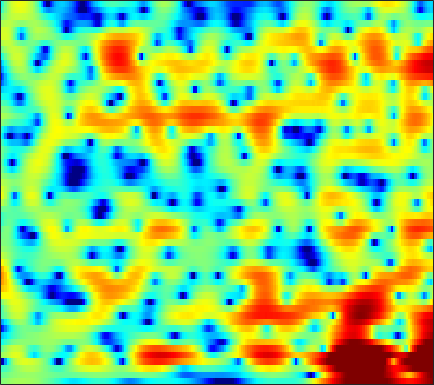

The table this chart was drawn from, first rows:
-0.050011, 0.16587, 0.42662, 0.6574, 0.80794, 0.97868, 1.1167, 1.1964, 1.2713, 1.3184, 1.3335, 1.3214, 1.2744, 1.1897, 1.1031, 0.95056, 0.75283, 0.58425, 0.32231, 0.021856, -0.31843, -0.60052, -1.0156, -1.4664
-1.111, -0.8853, -0.5987, -0.3299, -0.1432, 0.08606, 0.2924, 0.43, 0.5893, 0.7175, 0.8118, 0.8588, 0.887, 0.8766, 0.8432, 0.7679, 0.6591, 0.5576, 0.3992, 0.2203, 0.0277, -0.1215, -0.3215, -0.5134
-2.72, -2.598, -2.235, -1.692, -1.219, -0.5628, 0.06811, 0.4977, 0.9916, 1.389, 1.683, 1.835, 1.947, 1.964, 1.914, 1.77, 1.54, 1.314, 0.9411, 0.4955, -0.01352, -0.4239, -0.9842, -1.523
-17.14, -16.61, -8.627, -4.369, -2.248, -0.2203, 1.214, 1.99, 2.719, 3.173, 3.397, 3.438, 3.363, 3.171, 2.974, 2.653, 2.274, 1.942, 1.417, 0.7485, -0.1252, -0.9655, -2.438, -4.498
0.9442, 1.11, 1.533, 2.099, 2.531, 3.05, 3.404, 3.516, 3.418, 2.992, 2.175, 1.272, -0.3573, -2.492, -4.277, -5.991, -5.594, -4.351, -2.702, -1.555, -0.9617, -0.8318, -1.036, -1.601
-1.338, -0.4488, 0.5266, 1.314, 1.776, 2.232, 2.492, 2.549, 2.427, 2.05, 1.402, 0.7398, -0.3372, -1.55, -2.368, -2.948, -2.71, -2.153, -1.245, -0.425, 0.1726, 0.447, 0.5709, 0.4239
-4.614, -3.791, -2.844, -2.017, -1.473, -0.855, -0.3676, -0.08873, 0.1826, 0.3422, 0.4057, 0.4033, 0.3623, 0.3068, 0.2849, 0.2985, 0.3689, 0.4516, 0.5934, 0.748, 0.8844, 0.9621, 1.006, 0.9832
-6.761, -6.252, -5.428, -4.538, -3.87, -3.025, -2.28, -1.794, -1.25, -0.8191, -0.496, -0.3132, -0.1234, 0.016, 0.1059, 0.2103, 0.3281, 0.4305, 0.5945, 0.7799, 0.964, 1.103, 1.281, 1.444
-14.64, -12.4, -9.377, -6.901, -5.414, -3.833, -2.625, -1.919, -1.22, -0.7615, -0.5031, -0.427, -0.453, -0.5703, -0.6809, -0.822, -0.8837, -0.8354, -0.6376, -0.2873, 0.1678, 0.5553, 1.076, 1.584
-8.545, -7.405, -5.498, -3.651, -2.451, -1.146, -0.179, 0.347, 0.7711, 0.8809, 0.6762, 0.3111, -0.4804, -1.66, -2.812, -4.659, -6.467, -7.141, -6.402, -4.513, -2.578, -1.312, 0.0797, 1.165
-1.946, -1.34, -0.4439, 0.4496, 1.058, 1.755, 2.271, 2.515, 2.621, 2.456, 1.992, 1.426, 0.3394, -1.187, -2.648, -5.038, -7.644, -8.823, -7.907, -5.655, -3.593, -2.355, -1.08, -0.1817
-2.375, -1.071, 0.343, 1.443, 2.085, 2.724, 3.137, 3.292, 3.307, 3.12, 2.726, 2.309, 1.62, 0.7989, 0.1414, -0.7274, -1.493, -1.948, -2.375, -2.606, -2.673, -2.693, -2.753, -2.871
-0.5176, 0.6584, 1.857, 2.721, 3.173, 3.56, 3.716, 3.695, 3.518, 3.185, 2.716, 2.29, 1.644, 0.9193, 0.3345, -0.4996, -1.352, -2.012, -2.952, -3.908, -4.893, -5.639, -6.607, -7.418
3.998, 4.214, 4.394, 4.431, 4.355, 4.106, 3.693, 3.297, 2.663, 1.928, 1.145, 0.5381, -0.2843, -1.095, -1.717, -2.569, -3.537, -4.348, -5.653, -7.325, -9.539, -11.6, -14.91, -18.02
6.928, 6.596, 6.049, 5.362, 4.741, 3.771, 2.64, 1.688, 0.2753, -1.274, -2.883, -4.029, -5.295, -6.001, -6.208, -6.263, -6.406, -6.636, -7.256, -8.296, -9.818, -11.24, -13.54, -15.21
8.428, 7.722, 6.605, 5.283, 4.158, 2.5, 0.6581, -0.8559, -3.066, -5.665, -9.064, -12.7, -22.11, -21.49, -14.76, -10.46, -8.12, -7.12, -6.46, -6.331, -6.631, -7.071, -7.742, -8.457
9.057, 8.06, 6.452, 4.493, 2.765, 0.1016, -2.883, -5.08, -7.3, -8.334, -8.648, -8.736, -8.668, -7.975, -7.08, -5.723, -4.494, -3.773, -3.149, -2.947, -3.15, -3.544, -4.44, -5.911
7.825, 6.815, 5.167, 3.094, 1.187, -1.999, -6.215, -10.35, -14.38, -11.18, -7.926, -6.289, -4.689, -3.511, -2.784, -1.934, -1.258, -0.8633, -0.4992, -0.368, -0.4545, -0.6815, -1.229, -2.003
4.762, 4.084, 3.011, 1.761, 0.7361, -0.689, -2.054, -2.902, -3.649, -3.91, -3.763, -3.481, -2.986, -2.447, -2.05, -1.552, -1.093, -0.8053, -0.4875, -0.249, -0.09615, -0.05228, -0.0666, -0.1228
2.385, 2.038, 1.474, 0.8266, 0.3041, -0.4117, -1.09, -1.548, -2.065, -2.424, -2.63, -2.678, -2.64, -2.473, -2.279, -1.969, -1.595, -1.285, -0.8675, -0.4564, -0.08823, 0.1648, 0.4716, 0.7184
0.858, 0.755, 0.5022, 0.127, -0.224, -0.7599, -1.346, -1.8, -2.388, -2.914, -3.35, -3.593, -3.789, -3.803, -3.678, -3.315, -2.773, -2.266, -1.519, -0.758, -0.03741, 0.4663, 1.061, 1.543
-0.1234, 0.00772, -0.02024, -0.2954, -0.6595, -1.324, -2.181, -2.905, -3.928, -4.968, -5.928, -6.585, -7.308, -7.816, -7.908, -7.362, -6.069, -4.801, -3.027, -1.372, 0.05619, 0.9441, 1.879, 2.584
-0.6751, -0.2509, -0.05477, -0.2852, -0.7412, -1.784, -3.332, -4.831, -7.252, -9.763, -11.47, -12.09, -12.85, -15.07, -19.45, -28.11, -13.04, -8.21, -4.002, -1.107, 0.975, 2.135, 3.239, 3.931
-1.421, -0.657, -0.1197, -0.109, -0.4704, -1.486, -3.224, -5.16, -8.82, -14.4, -17.42, -14.04, -10.75, -8.919, -7.929, -6.461, -4.399, -2.688, -0.4703, 1.417, 2.89, 3.703, 4.451, 4.766
-3.155, -2.187, -1.355, -1.001, -1.014, -1.338, -1.967, -2.579, -3.434, -4.145, -4.42, -4.298, -3.761, -2.992, -2.318, -1.385, -0.3979, 0.339, 1.293, 2.137, 2.808, 3.168, 3.451, 3.453
-2.878, -2.284, -1.733, -1.447, -1.357, -1.372, -1.459, -1.525, -1.606, -1.573, -1.438, -1.27, -0.949, -0.5447, -0.2273, 0.2272, 0.645, 0.9345, 1.262, 1.51, 1.67, 1.748, 1.749, 1.672
-0.608, -0.6166, -0.7751, -1.044, -1.28, -1.56, -1.697, -1.661, -1.401, -0.9659, -0.4467, -0.04099, 0.4475, 0.85, 1.075, 1.263, 1.319, 1.272, 1.094, 0.8195, 0.5041, 0.2752, 0.03906, -0.08114
2.39, 1.8, 0.7308, -0.6997, -2.018, -3.904, -5.193, -5.056, -3.524, -1.641, -0.001216, 0.9732, 1.946, 2.549, 2.791, 2.807, 2.501, 2.046, 1.149, -0.0729, -1.538, -2.656, -3.671, -3.752
4.265, 3.456, 2.017, -0.02005, -2.087, -6.007, -10.89, -10.11, -5.173, -1.66, 0.6846, 1.902, 3.015, 3.64, 3.825, 3.7, 3.139, 2.4, 0.9173, -1.322, -4.729, -8.723, -20.39, -14.64
3.347, 2.826, 1.991, 1.047, 0.3242, -0.5013, -0.9454, -0.9239, -0.4261, 0.3675, 1.223, 1.796, 2.369, 2.7, 2.756, 2.59, 2.1, 1.529, 0.4565, -0.9228, -2.497, -3.686, -4.899, -5.475
2.074, 1.771, 1.319, 0.8833, 0.5938, 0.3281, 0.2419, 0.311, 0.5435, 0.9122, 1.322, 1.624, 1.962, 2.172, 2.227, 2.132, 1.845, 1.5, 0.8885, 0.1241, -0.7503, -1.438, -2.36, -3.266
0.9605, 0.5676, 0.003254, -0.5269, -0.8211, -1.014, -0.927, -0.6834, -0.1884, 0.4204, 1.045, 1.476, 1.976, 2.343, 2.525, 2.61, 2.529, 2.349, 1.974, 1.435, 0.7377, 0.1312, -0.818, -1.877
-0.1766, -1.048, -2.475, -4.131, -5.268, -6.068, -5.49, -4.394, -2.688, -1.106, 0.2483, 1.087, 1.994, 2.678, 3.05, 3.378, 3.504, 3.473, 3.258, 2.851, 2.244, 1.654, 0.693, -0.4737
-0.8382, -2.091, -4.416, -7.918, -12.11, -21.34, -13.46, -8.858, -5.03, -2.503, -0.6594, 0.4387, 1.594, 2.495, 3.011, 3.535, 3.855, 3.968, 3.919, 3.655, 3.17, 2.631, 1.699, 0.4424
-0.4145, -1.293, -2.613, -3.973, -4.825, -5.452, -5.264, -4.669, -3.563, -2.384, -1.249, -0.4766, 0.4874, 1.357, 1.961, 2.638, 3.184, 3.476, 3.707, 3.707, 3.449, 3.083, 2.3, 1.187
-0.2269, -0.9245, -1.869, -2.724, -3.252, -3.751, -3.957, -3.947, -3.811, -3.551, -3.198, -2.834, -2.151, -1.257, -0.4691, 0.6327, 1.665, 2.336, 3.06, 3.533, 3.718, 3.671, 3.335, 2.693
-1.741, -2.812, -4.389, -5.827, -6.623, -7.046, -7.023, -6.968, -7.117, -7.688, -8.766, -9.594, -9.822, -8.01, -6.023, -3.394, -1.197, 0.1668, 1.595, 2.669, 3.436, 3.796, 4.056, 4.022
-3.884, -5.768, -9.457, -15.94, -23.64, -16.98, -12.26, -10.63, -9.861, -10.45, -12.5, -15.18, -18.32, -13.89, -10.12, -6.475, -3.813, -2.231, -0.4838, 0.9531, 2.131, 2.849, 3.586, 4.076
-2.546, -3.681, -5.559, -7.462, -8.404, -8.46, -7.782, -7.306, -6.925, -6.933, -7.222, -7.507, -7.635, -7.357, -6.983, -6.156, -5.179, -4.269, -2.82, -1.16, 0.4246, 1.518, 2.69, 3.602
0.5392, 0.1414, -0.4902, -1.109, -1.492, -1.913, -2.189, -2.361, -2.583, -2.872, -3.251, -3.641, -4.333, -5.275, -6.334, -8.37, -11.16, -12.16, -8.93, -4.68, -1.425, 0.4062, 2.177, 3.368
1.698, 1.525, 1.214, 0.8167, 0.4988, 0.04873, -0.3817, -0.669, -1.058, -1.432, -1.829, -2.179, -2.784, -3.678, -4.581, -6.322, -8.133, -8.513, -6.543, -3.412, -0.7759, 0.7686, 2.315, 3.248
0.3601, 0.2269, -0.09309, -0.5621, -1.017, -1.655, -2.341, -2.812, -3.275, -3.481, -3.442, -3.275, -2.99, -2.746, -2.551, -2.304, -1.961, -1.545, -0.7322, 0.2631, 1.293, 1.974, 2.703, 3.151
-1.745, -1.88, -2.29, -2.964, -3.674, -4.975, -6.674, -8.16, -9.875, -9.988, -8.292, -6.691, -4.742, -3.13, -2.161, -1.024, -0.08615, 0.5343, 1.311, 1.974, 2.561, 2.913, 3.224, 3.374
-3.901, -3.908, -4.103, -4.621, -5.258, -6.644, -8.815, -11.3, -16.24, -16.89, -11.31, -8.079, -5.038, -2.844, -1.554, -0.2015, 0.891, 1.572, 2.3, 2.88, 3.284, 3.493, 3.619, 3.554
-6.69, -6.209, -5.642, -5.287, -5.212, -5.268, -5.537, -5.78, -5.857, -5.462, -4.516, -3.592, -2.294, -1.06, -0.2219, 0.7427, 1.552, 2.071, 2.634, 3.084, 3.385, 3.51, 3.54, 3.363
-11.17, -9.354, -7.341, -5.758, -4.837, -3.87, -3.159, -2.709, -2.19, -1.694, -1.182, -0.805, -0.2906, 0.2037, 0.5327, 0.9798, 1.393, 1.679, 2.07, 2.41, 2.717, 2.875, 2.968, 2.904
-13.37, -10.46, -7.487, -5.199, -3.825, -2.424, -1.349, -0.7317, -0.1551, 0.2229, 0.4019, 0.4354, 0.3529, 0.1437, -0.0403, -0.2779, -0.3707, -0.2952, 0.02313, 0.5171, 1.096, 1.531, 2.011, 2.344
-9.495, -7.578, -5.228, -3.177, -1.881, -0.5086, 0.5169, 1.045, 1.469, 1.556, 1.312, 0.9088, 0.02794, -1.248, -2.432, -4.298, -5.9, -6.281, -5.443, -3.728, -2.044, -0.905, 0.3778, 1.371
-7.764, -5.54, -3.132, -1.22, -0.07117, 1.123, 1.935, 2.309, 2.515, 2.341, 1.779, 1.067, -0.3436, -2.422, -4.538, -8.725, -16.01, -21.01, -13.17, -8.716, -5.908, -4.248, -2.356, -0.6743
-4.502, -2.837, -0.9779, 0.4595, 1.289, 2.125, 2.643, 2.83, 2.836, 2.558, 1.989, 1.345, 0.2126, -1.296, -2.619, -4.589, -6.615, -7.86, -9.265, -10.37, -10.91, -9.962, -7.143, -4.086
-0.7054, 0.1198, 1.068, 1.792, 2.17, 2.458, 2.528, 2.455, 2.212, 1.874, 1.448, 1.075, 0.4639, -0.2906, -1.018, -2.159, -3.586, -4.913, -7.227, -10.6, -14.96, -14.28, -9.171, -5.189
1.6, 2.008, 2.358, 2.457, 2.352, 1.94, 1.257, 0.6306, -0.216, -0.8333, -1.026, -0.904, -0.6168, -0.3766, -0.3473, -0.5152, -0.9341, -1.395, -2.122, -2.783, -3.168, -3.111, -2.586, -1.789
2.961, 3.167, 3.18, 2.847, 2.325, 1.193, -0.6104, -2.568, -6.299, -10.72, -9.115, -5.95, -2.871, -0.9587, -0.006768, 0.7486, 1.109, 1.19, 1.128, 0.9515, 0.7559, 0.5956, 0.4104, 0.1702
2.842, 3.018, 3.026, 2.731, 2.275, 1.303, -0.1702, -1.635, -3.979, -5.826, -5.341, -3.832, -1.767, -0.1984, 0.6375, 1.384, 1.775, 1.891, 1.86, 1.649, 1.312, 0.9792, 0.4085, -0.3238
1.307, 1.642, 1.958, 2.089, 2.055, 1.822, 1.427, 1.064, 0.6119, 0.327, 0.3123, 0.4621, 0.7839, 1.109, 1.278, 1.377, 1.306, 1.142, 0.7943, 0.3316, -0.2447, -0.7246, -1.461, -2.302
-0.8102, -0.0683, 0.8009, 1.49, 1.881, 2.241, 2.443, 2.511, 2.527, 2.49, 2.415, 2.336, 2.177, 1.934, 1.68, 1.206, 0.5814, 0.01132, -0.8626, -1.801, -2.733, -3.371, -4.083, -4.681
-3.389, -1.837, -0.1715, 1.108, 1.853, 2.614, 3.138, 3.403, 3.6, 3.643, 3.541, 3.371, 3.007, 2.465, 1.931, 1.011, -0.1801, -1.279, -3.029, -5.097, -7.204, -8.457, -9.04, -8.546
-4.234, -2.351, -0.4115, 1.05, 1.9, 2.767, 3.377, 3.689, 3.93, 3.988, 3.872, 3.668, 3.238, 2.6, 1.959, 0.8623, -0.598, -1.997, -4.425, -7.883, -13.43, -21.81, -20.56, -12.87
